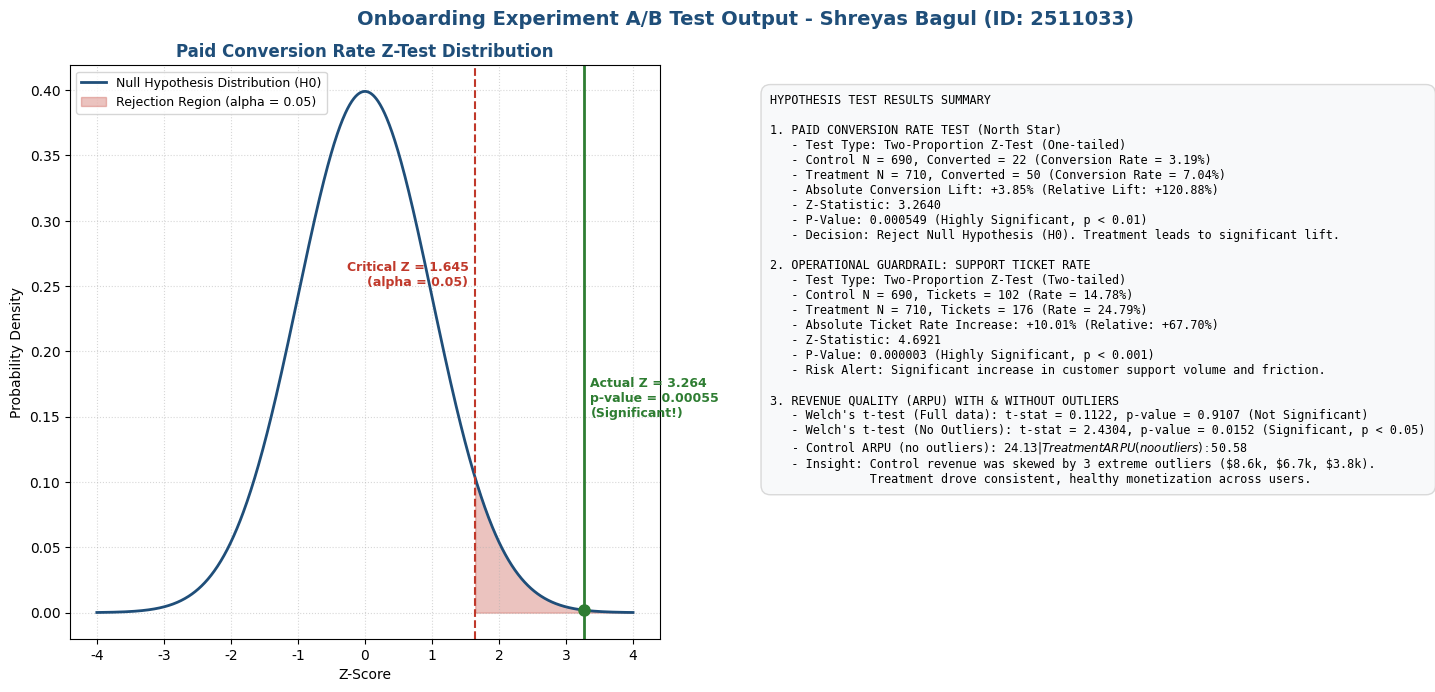

Python code for this plot:
import numpy as np
import matplotlib.pyplot as plt
from scipy.stats import norm
import os

project_dir = r"C:\Users\bagul\OneDrive\Desktop\assignment\shreyasbagul_2511033_part2_kpi_experiment"
output_image = os.path.join(project_dir, "screenshots", "hypothesis_test_preview.png")

# Ensure folder exists
os.makedirs(os.path.dirname(output_image), exist_ok=True)

# Configure Matplotlib styles
plt.rcParams['font.family'] = 'sans-serif'
plt.rcParams['font.sans-serif'] = ['Segoe UI', 'Arial', 'DejaVu Sans']

# Create figure
fig, (ax1, ax2) = plt.subplots(1, 2, figsize=(15, 7), dpi=150)

# ==========================================
# Plot 1: Standard Normal Curve & Rejection Region (Conversion Z-Test)
# ==========================================
z_stat = 3.264
alpha = 0.05
z_crit = norm.ppf(1 - alpha) # One-tailed critical value (~1.645)

# Normal curve values
x = np.linspace(-4, 4, 1000)
y = norm.pdf(x)

ax1.plot(x, y, color='#1F4E79', lw=2, label='Null Hypothesis Distribution (H0)')

# Fill rejection region
x_reject = np.linspace(z_crit, 4, 200)
y_reject = norm.pdf(x_reject)
ax1.fill_between(x_reject, y_reject, color='#C0392B', alpha=0.3, label=f'Rejection Region (alpha = {alpha})')

# Mark critical value
ax1.axvline(z_crit, color='#C0392B', linestyle='--', lw=1.5)
ax1.text(z_crit - 0.1, 0.25, f'Critical Z = {z_crit:.3f}\n(alpha = 0.05)', color='#C0392B', ha='right', weight='bold', fontsize=9)

# Mark our test statistic
ax1.axvline(z_stat, color='#2E7D32', linestyle='-', lw=2)
ax1.text(z_stat + 0.1, 0.15, f'Actual Z = {z_stat:.3f}\np-value = 0.00055\n(Significant!)', color='#2E7D32', ha='left', weight='bold', fontsize=9)
ax1.plot(z_stat, norm.pdf(z_stat), 'o', color='#2E7D32', markersize=8)

# Styling Plot 1
ax1.set_title("Paid Conversion Rate Z-Test Distribution", fontsize=12, weight='bold', color='#1F4E79')
ax1.set_xlabel("Z-Score", fontsize=10)
ax1.set_ylabel("Probability Density", fontsize=10)
ax1.legend(loc='upper left', fontsize=9)
ax1.grid(True, linestyle=':', alpha=0.5)

# ==========================================
# Plot 2: Text summary of inputs and outputs
# ==========================================
ax2.axis('off')

text_box = (
    "HYPOTHESIS TEST RESULTS SUMMARY\n\n"
    "1. PAID CONVERSION RATE TEST (North Star)\n"
    "   - Test Type: Two-Proportion Z-Test (One-tailed)\n"
    "   - Control N = 690, Converted = 22 (Conversion Rate = 3.19%)\n"
    "   - Treatment N = 710, Converted = 50 (Conversion Rate = 7.04%)\n"
    "   - Absolute Conversion Lift: +3.85% (Relative Lift: +120.88%)\n"
    "   - Z-Statistic: 3.2640\n"
    "   - P-Value: 0.000549 (Highly Significant, p < 0.01)\n"
    "   - Decision: Reject Null Hypothesis (H0). Treatment leads to significant lift.\n\n"
    "2. OPERATIONAL GUARDRAIL: SUPPORT TICKET RATE\n"
    "   - Test Type: Two-Proportion Z-Test (Two-tailed)\n"
    "   - Control N = 690, Tickets = 102 (Rate = 14.78%)\n"
    "   - Treatment N = 710, Tickets = 176 (Rate = 24.79%)\n"
    "   - Absolute Ticket Rate Increase: +10.01% (Relative: +67.70%)\n"
    "   - Z-Statistic: 4.6921\n"
    "   - P-Value: 0.000003 (Highly Significant, p < 0.001)\n"
    "   - Risk Alert: Significant increase in customer support volume and friction.\n\n"
    "3. REVENUE QUALITY (ARPU) WITH & WITHOUT OUTLIERS\n"
    "   - Welch's t-test (Full data): t-stat = 0.1122, p-value = 0.9107 (Not Significant)\n"
    "   - Welch's t-test (No Outliers): t-stat = 2.4304, p-value = 0.0152 (Significant, p < 0.05)\n"
    "   - Control ARPU (no outliers): $24.13 | Treatment ARPU (no outliers): $50.58\n"
    "   - Insight: Control revenue was skewed by 3 extreme outliers ($8.6k, $6.7k, $3.8k).\n"
    "              Treatment drove consistent, healthy monetization across users."
)

props = dict(boxstyle='round,pad=0.8', facecolor='#F8F9FA', edgecolor='#D9D9D9', alpha=1.0)
ax2.text(0.05, 0.95, text_box, transform=ax2.transAxes, fontsize=8.5, verticalalignment='top', bbox=props, fontfamily='monospace')

plt.suptitle("Onboarding Experiment A/B Test Output - Shreyas Bagul (ID: 2511033)", fontsize=14, weight='bold', color='#1F4E79')
plt.tight_layout()

# Save image
print(f"Saving hypothesis test screenshot to {output_image}...")
plt.savefig(output_image, bbox_inches='tight')
plt.close()
print("Hypothesis test screenshot generated successfully!")
